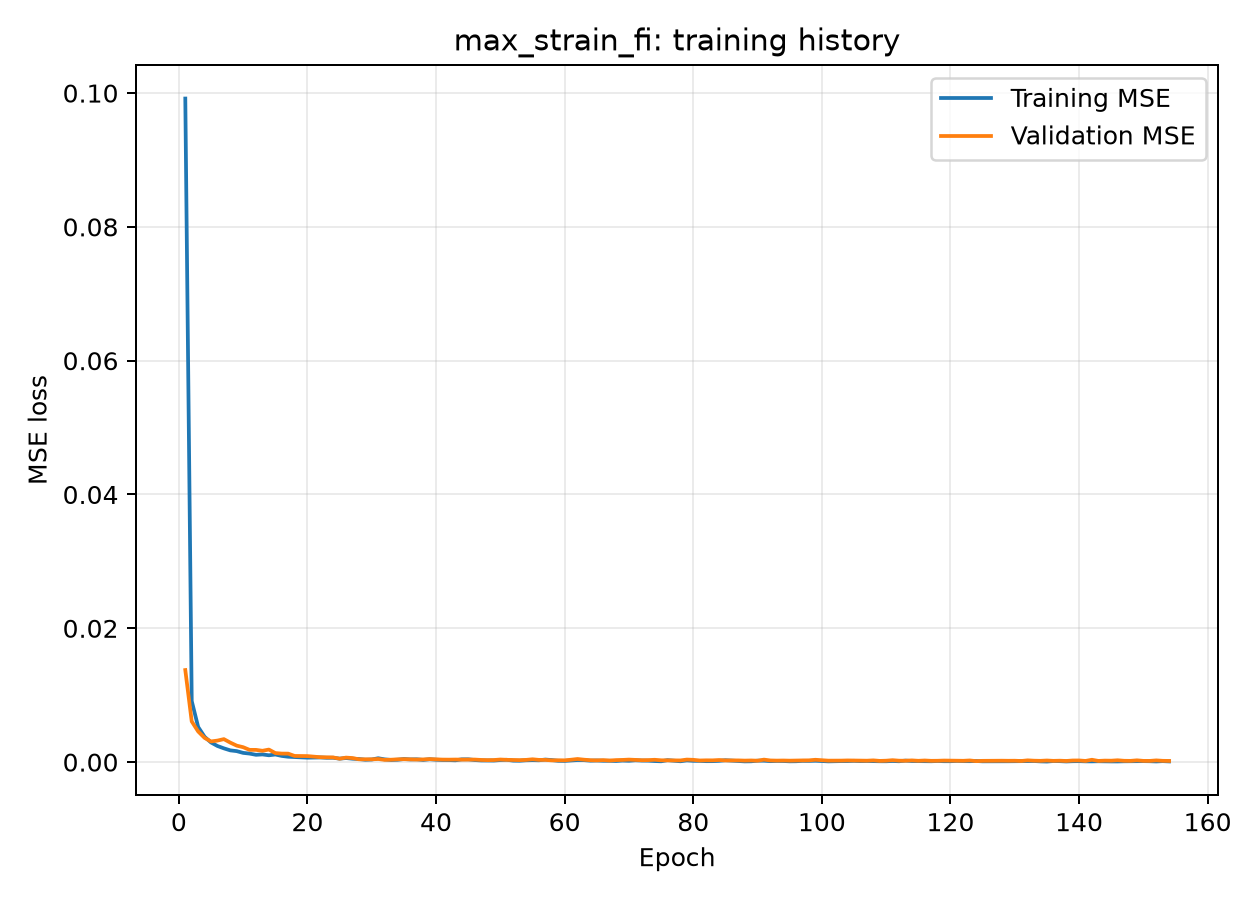

Data behind this chart, as committed beside it:
epoch, loss, mae, val_loss, val_mae
0, 0.09918, 0.178, 0.01376, 0.07334
1, 0.009127, 0.0573, 0.006083, 0.04528
2, 0.005253, 0.04354, 0.004579, 0.0391
3, 0.003782, 0.03649, 0.003619, 0.03297
4, 0.002936, 0.03169, 0.003088, 0.03173
5, 0.002409, 0.02864, 0.003215, 0.03811
6, 0.002055, 0.02666, 0.003434, 0.0418
7, 0.001753, 0.0251, 0.002913, 0.03665
8, 0.001641, 0.02456, 0.00246, 0.03261
9, 0.001377, 0.02261, 0.002226, 0.03029
10, 0.001272, 0.02184, 0.001829, 0.02605
11, 0.001091, 0.02048, 0.001826, 0.02717
12, 0.001147, 0.02086, 0.001692, 0.02427
13, 0.00102, 0.01988, 0.001875, 0.02759
14, 0.001137, 0.02081, 0.001351, 0.02117
15, 0.0009249, 0.01859, 0.001273, 0.02187
16, 0.000803, 0.01763, 0.001265, 0.02301
17, 0.0007511, 0.01717, 0.0009212, 0.01576
18, 0.0007093, 0.01668, 0.0009061, 0.01635
19, 0.000664, 0.0161, 0.0008975, 0.01773
20, 0.0006751, 0.01654, 0.0008153, 0.0141
21, 0.0006959, 0.01634, 0.0007321, 0.01593
22, 0.0006432, 0.01558, 0.000712, 0.01426
23, 0.0006504, 0.01569, 0.0006969, 0.01561
24, 0.0005163, 0.01412, 0.0005085, 0.01142
25, 0.0006075, 0.01537, 0.000672, 0.01648
26, 0.0005073, 0.01407, 0.0006071, 0.01541
27, 0.0004605, 0.01363, 0.0004204, 0.01074
28, 0.0003502, 0.01193, 0.0004223, 0.01076
29, 0.0003886, 0.01271, 0.0004138, 0.01022
30, 0.0005772, 0.01481, 0.0004647, 0.01267
31, 0.0004099, 0.01224, 0.0003359, 0.008747
32, 0.0003168, 0.01116, 0.0003584, 0.01074
33, 0.0003506, 0.01182, 0.0004113, 0.01033
34, 0.0004627, 0.01364, 0.0004362, 0.01058
35, 0.0004012, 0.01236, 0.0004042, 0.01102
36, 0.000418, 0.01247, 0.0003818, 0.00976
37, 0.000324, 0.01116, 0.000399, 0.01
38, 0.0004288, 0.01309, 0.0004459, 0.01267
39, 0.0003582, 0.01156, 0.0004043, 0.01078
40, 0.0003124, 0.01105, 0.0003748, 0.01114
41, 0.0003058, 0.01113, 0.0003669, 0.009701
42, 0.0002678, 0.0105, 0.0003811, 0.0107
43, 0.0004131, 0.01233, 0.0003707, 0.009779
44, 0.0004182, 0.01268, 0.0003826, 0.01033
45, 0.0003088, 0.01082, 0.0003793, 0.01175
46, 0.0002472, 0.009799, 0.0003233, 0.008749
47, 0.0002309, 0.00964, 0.0002959, 0.008627
48, 0.0002312, 0.009745, 0.0003104, 0.008063
49, 0.0003105, 0.011, 0.0003851, 0.01067
50, 0.0003455, 0.01158, 0.0003385, 0.01024
51, 0.000219, 0.009185, 0.0003212, 0.008392
52, 0.0002025, 0.008899, 0.0002964, 0.009057
53, 0.0002738, 0.01036, 0.0003298, 0.008187
54, 0.0002979, 0.01051, 0.0004212, 0.01282
55, 0.000274, 0.01027, 0.0003303, 0.009317
56, 0.0003793, 0.01169, 0.0003294, 0.008978
57, 0.000303, 0.01054, 0.0002602, 0.008019
58, 0.0001933, 0.008756, 0.0002709, 0.007311
59, 0.0001801, 0.008812, 0.0002647, 0.007904
... 94 more rows
